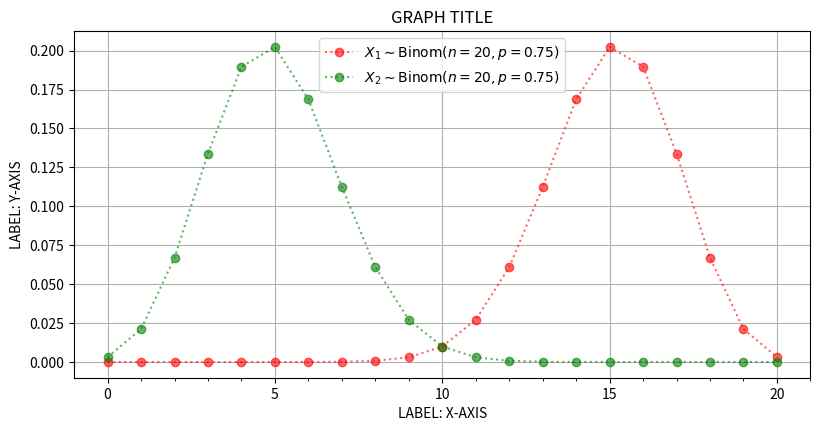

This figure's Python source:
import numpy as np
import matplotlib.pyplot as plt
from scipy.stats import binom, geom, nbinom, poisson


# Parameters: -- INSERT DISTRIBUTION --
# -------------------------------------
p1 = 0.75
p2 = 0.25

n1 = 20
n2 = 20

x1 = np.arange(n1 + 1)
x2 = np.arange(n1 + 1)

pmf_x1 = binom.pmf(x1, n1, p1)
pmf_x2 = binom.pmf(x2, n2, p2)


# Cartesian plane setup
# ---------------------
fig, ax = plt.subplots(figsize=(9.5, 4.5))

ax.set_title('GRAPH TITLE')

ax.set_xlabel('LABEL: X-AXIS')
ax.set_xticks(np.arange(0, 26, 5))
ax.set_xticks(np.arange(0, 26), minor=True)
ax.set_xlim(-1, 21)

ax.set_ylabel('LABEL: Y-AXIS')


# Plot data
# ---------
ax.plot(x1, pmf_x1, marker='o', linestyle=':', color='red',   alpha=0.6,
        label=r'$X_1\sim\mathrm{Binom}(n=20, p=0.75)$')
ax.plot(x2, pmf_x2, marker='o', linestyle=':', color='green', alpha=0.6,
        label=r'$X_2\sim\mathrm{Binom}(n=20, p=0.75)$')


# Render
# ------
ax.grid()
ax.legend()

plt.show()

